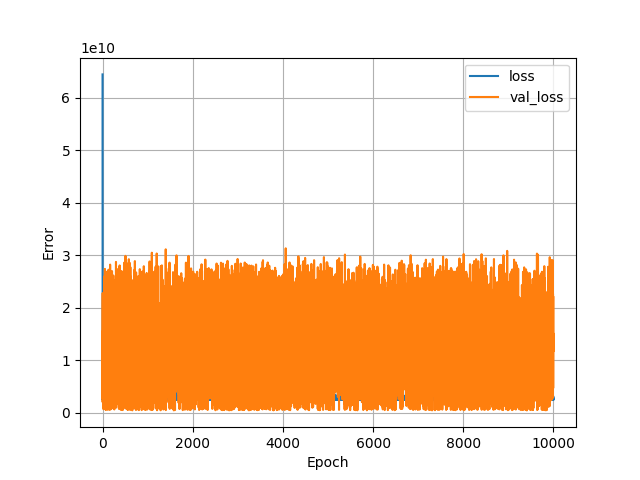

Values plotted in this chart, from the file beside it:
, loss, val_loss, epoch
0, 64495194112, 2871698176, 0
1, 2938946816, 10269708288, 1
2, 2537890560, 2061754240, 2
3, 5167673856, 22832889856, 3
4, 2642489088, 15611323392, 4
5, 2506370048, 13624855552, 5
6, 2665800192, 13036825600, 6
7, 2640220160, 14102330368, 7
8, 2437003776, 8815700992, 8
9, 2867087360, 9334920192, 9
10, 2786866176, 15260632064, 10
11, 2497882624, 6873950208, 11
12, 2966262784, 10124843008, 12
13, 2479167232, 8689528832, 13
14, 2676156672, 8479238656, 14
15, 2524919808, 8490380800, 15
16, 2674492160, 14766072832, 16
17, 2494243328, 18788411392, 17
18, 2695671808, 12567947264, 18
19, 2555121664, 11395091456, 19
20, 2628120576, 6935188992, 20
21, 2820703232, 7163816960, 21
22, 2762295808, 11107427328, 22
23, 3010708224, 690394176, 23
24, 8123474432, 17804472320, 24
25, 2625143552, 19834851328, 25
26, 2669105920, 1015381888, 26
27, 5751643136, 13285899264, 27
28, 2597124864, 8669091840, 28
29, 2568192256, 13753520128, 29
30, 2467404288, 22257616896, 30
31, 2756553984, 14072225792, 31
32, 2555130368, 7884354048, 32
33, 2811502592, 24466944000, 33
34, 2718847488, 16025291776, 34
35, 2648879872, 5195529216, 35
36, 2671697152, 9890316288, 36
37, 2750898432, 4344386560, 37
38, 3799972352, 24755148800, 38
39, 2652907776, 15036403712, 39
40, 2556222464, 13293543424, 40
41, 2923960064, 3449420800, 41
42, 4011737088, 1412103936, 42
43, 4485437440, 26060187648, 43
44, 3064431872, 15474307072, 44
45, 2633185280, 6139359744, 45
46, 2929539584, 8178872832, 46
47, 2497122560, 4620216320, 47
48, 3194339328, 17572274176, 48
49, 2548601600, 7986590208, 49
50, 2755658496, 13793816576, 50
51, 2478679808, 23063412736, 51
52, 2584834560, 27443607552, 52
53, 2739102208, 15235484672, 53
54, 2472471040, 7755736576, 54
55, 2705024256, 11920584704, 55
56, 2733352192, 15515421696, 56
57, 2743972864, 9090479104, 57
58, 2733564928, 24614137856, 58
59, 2556881408, 26414784512, 59
... 9,940 more rows
